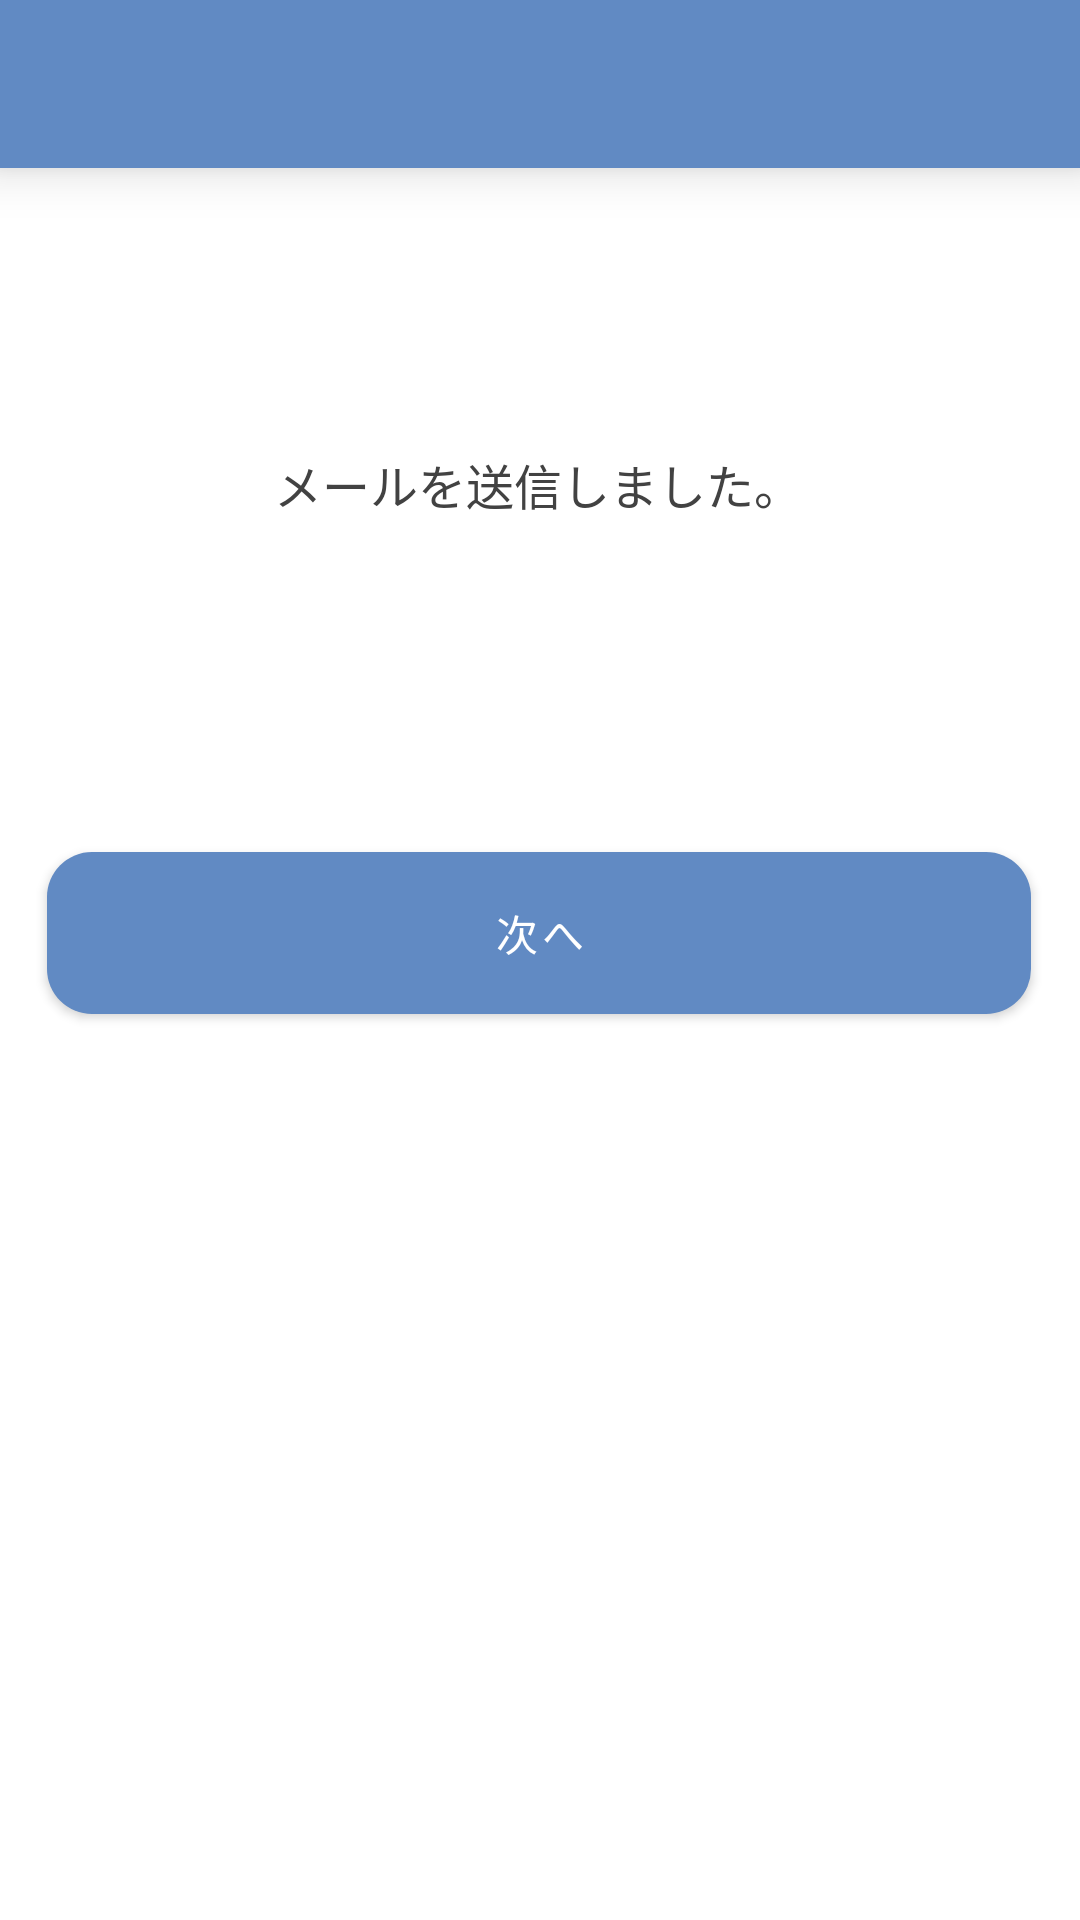

Layout XML and referenced resources for this Android screen:
<!-- AndroidManifest.xml: application theme Theme.ProjectSheep -->
<!-- res/layout/activity_send_email.xml -->
<?xml version="1.0" encoding="utf-8"?>
<androidx.constraintlayout.widget.ConstraintLayout xmlns:android="http://schemas.android.com/apk/res/android"
    xmlns:app="http://schemas.android.com/apk/res-auto"
    xmlns:tools="http://schemas.android.com/tools"
    android:layout_width="match_parent"
    android:layout_height="match_parent"
    tools:context=".SendEmailActivity">

    <androidx.appcompat.widget.Toolbar
        android:id="@+id/toolbar"
        android:layout_width="match_parent"
        android:layout_height="?attr/actionBarSize"
        android:background="?attr/colorPrimary"
        android:theme="@style/Theme.ProjectSheep"
        android:elevation="10dp"
        app:layout_constraintTop_toTopOf="parent "
        app:layout_constraintStart_toStartOf="parent"
        app:layout_constraintEnd_toEndOf="parent"/>

    <TextView
        android:id="@+id/sendEmailText"
        android:layout_width="wrap_content"
        android:layout_height="wrap_content"
        android:text="@string/sendEmailText"
        android:textColor="@color/system_gray_800"
        android:textSize="16sp"
        app:layout_constraintBottom_toTopOf="@+id/btNextAuth"
        app:layout_constraintEnd_toEndOf="parent"
        app:layout_constraintHorizontal_bias="0.497"
        app:layout_constraintStart_toStartOf="parent"
        app:layout_constraintTop_toTopOf="parent"
        app:layout_constraintVertical_bias="0.588" />

    <com.google.android.material.button.MaterialButton
        android:id="@+id/btNextAuth"
        style="@style/Widget.MaterialComponents.Button"
        android:layout_width="328dp"
        android:layout_height="66dp"
        android:layout_marginBottom="296dp"
        android:shape="rectangle"
        android:text="@string/btNextGrade"
        android:onClick="onNextAuthButtonClick"
        app:cornerRadius="15dp"
        app:layout_constraintBottom_toBottomOf="parent"
        app:layout_constraintEnd_toEndOf="parent"
        app:layout_constraintHorizontal_bias="0.493"
        app:layout_constraintStart_toStartOf="parent" />

</androidx.constraintlayout.widget.ConstraintLayout>
<!-- resources referenced by this layout -->
<resources>
  <color name="system_gray_800">#424242</color>
  <string name="btNextGrade">次へ</string>
  <string name="sendEmailText">メールを送信しました。</string>
  <style name="Theme.ProjectSheep" parent="Theme.MaterialComponents.DayNight.NoActionBar">
          
          <item name="colorPrimary">@color/right_kit_blue</item>
          <item name="colorPrimaryVariant">@color/dark_kit_blue</item>
          <item name="colorOnPrimary">@color/white</item>
          
          <item name="colorSecondary">@color/right_kit_blue</item>
          <item name="colorSecondaryVariant">@color/dark_kit_blue</item>
          <item name="colorOnSecondary">@color/white</item>
          
          <item name="android:statusBarColor" tools:targetApi="l">?attr/colorPrimaryVariant</item>
          
          <item name="colorControlNormal">@color/white</item>
          <item name="android:textColorPrimary">@color/white</item>
          <item name="android:windowTranslucentStatus">true</item>
      </style>
  <color name="right_kit_blue">#618AC3</color>
  <color name="dark_kit_blue">#446DA9</color>
  <color name="white">#FFFFFFFF</color>
</resources>
